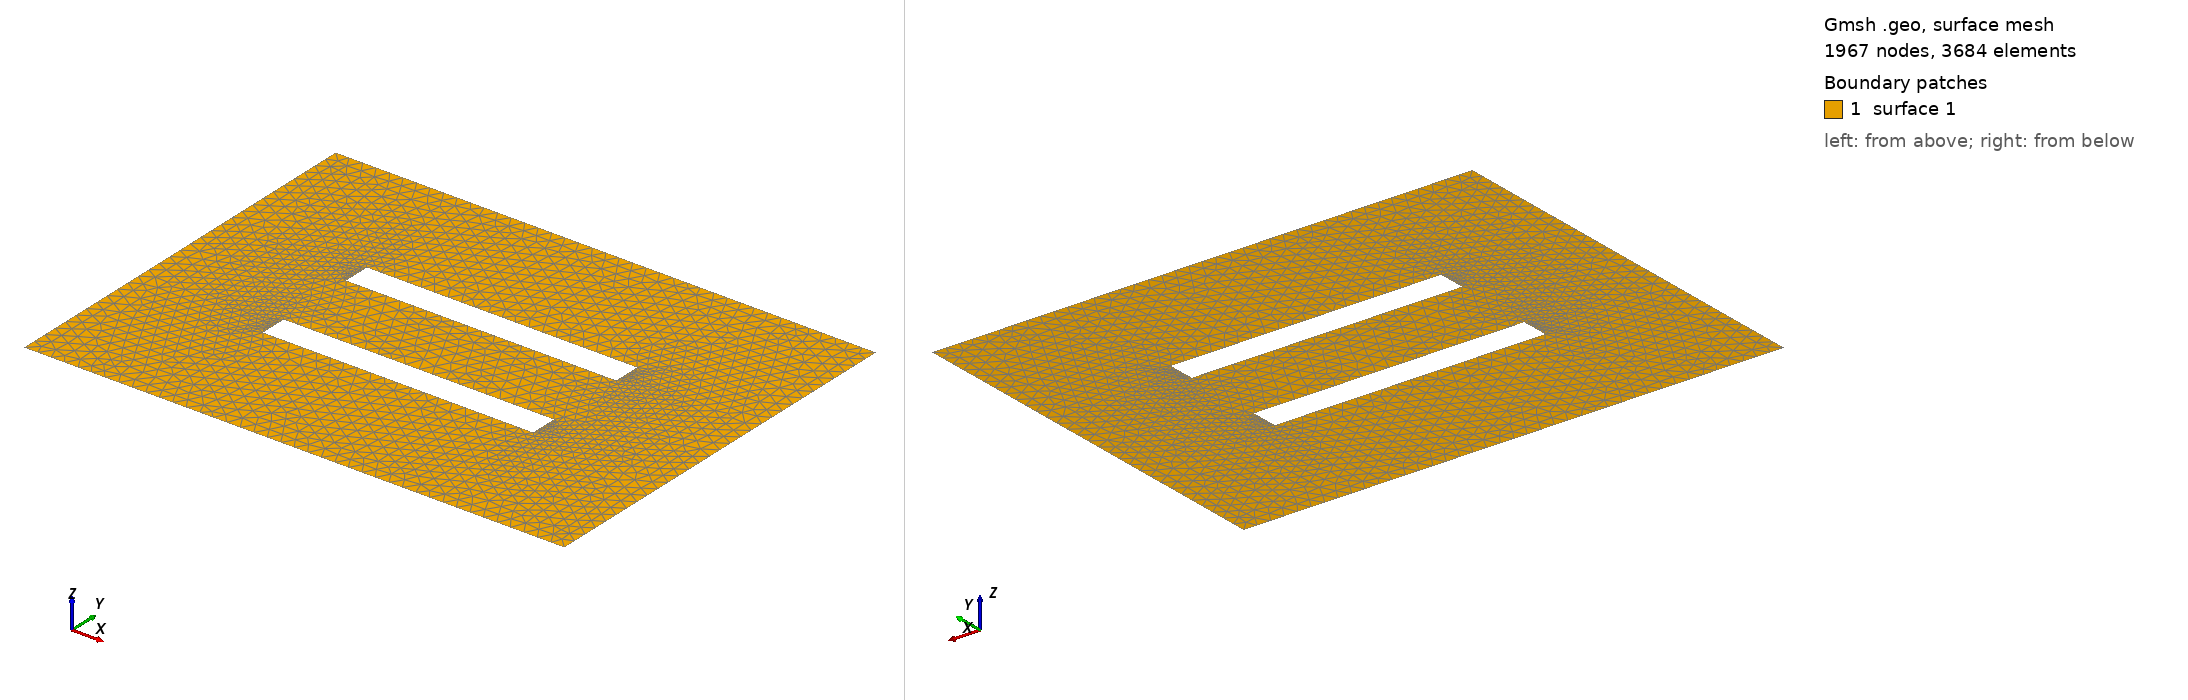

Gmsh geometry script, surface-meshed: 1967 nodes, 3684 surface elements. Boundary patches (legend numbers): 1 surface 1. Left view from above one corner, right view from below the opposite corner. The script declares no physical surfaces, so the legend lists its geometric surfaces. The drawing asked Gmsh for element sizes between 1% and 20% of the model's largest extent; the script's own settings can give other sizes.

=== doubleHole.geo (drawn) ===
// Outside
Lx_out = 2.0;
Ly_out = 1.5;
nx_out = 40;
ny_out = 30;
phi_out = 100.;

// Hole 1
Lx1 = 1.0;
Ly1 = 0.1;
cx1 = 0.0;
cy1 = 0.2;
nx1 = 20;
ny1 = 8;
phi1 = 250.;

// Hole 2
Lx2 = 1.0;
Ly2 = 0.1;
cx2 = 0.0;
cy2 = -0.2;
nx2 = 20;
ny2 = 8;
phi2 = 210.;

// Outside
Point(1) = {-Lx_out/2, -Ly_out/2, 0, 1.0};
Point(2) = {Lx_out/2, -Ly_out/2, 0, 1.0};
Point(3) = {Lx_out/2, Ly_out/2, 0, 1.0};
Point(4) = {-Lx_out/2, Ly_out/2, 0, 1.0};

// Hole 1
Point(5) = {cx1 - Lx1/2, cy1 - Ly1/2, 0, 1.0};
Point(6) = {cx1 - Lx1/2, cy1 + Ly1/2, 0, 1.0};
Point(7) = {cx1 + Lx1/2, cy1 + Ly1/2, 0, 1.0};
Point(8) = {cx1 + Lx1/2, cy1 - Ly1/2, 0, 1.0};

// Hole 2
Point(9) = {cx2 - Lx2/2, cy2 - Ly2/2, 0, 1.0};
Point(10) = {cx2 - Lx2/2, cy2 + Ly2/2, 0, 1.0};
Point(11) = {cx2 + Lx2/2, cy2 + Ly2/2, 0, 1.0};
Point(12) = {cx2 + Lx2/2, cy2 - Ly2/2, 0, 1.0};

// Outside
Line(1) = {1, 2};
Line(2) = {2, 3};
Line(3) = {3, 4};
Line(4) = {4, 1};

// Hole 1
Line(5) = {5, 6};
Line(6) = {6, 7};
Line(7) = {7, 8};
Line(8) = {8, 5};

// Hole 2
Line(9) = {9, 10};
Line(10) = {10, 11};
Line(11) = {11, 12};
Line(12) = {12, 9};

Curve Loop(1) = {4, 1, 2, 3};
Curve Loop(2) = {8, 5, 6, 7};
Curve Loop(3) = {12, 9, 10, 11};

Plane Surface(1) = {1, 2, 3};

Transfinite Curve {1} = nx_out + 1 Using Progression 1;
Transfinite Curve {2} = ny_out + 1 Using Progression 1;
Transfinite Curve {3} = nx_out + 1 Using Progression 1;
Transfinite Curve {4} = ny_out + 1 Using Progression 1;

Transfinite Curve {5} = ny1 + 1 Using Progression 1;
Transfinite Curve {6} = nx1 + 1 Using Progression 1;
Transfinite Curve {7} = ny1 + 1 Using Progression 1;
Transfinite Curve {8} = nx1 + 1 Using Progression 1;

Transfinite Curve {9} = ny2 + 1 Using Progression 1;
Transfinite Curve {10} = nx2 + 1 Using Progression 1;
Transfinite Curve {11} = ny2 + 1 Using Progression 1;
Transfinite Curve {12} = nx2 + 1 Using Progression 1;

//Recombine Surface {1};

Physical Curve("outside", 5) = {1, 2, 3, 4};
Physical Curve("hole1", 6) = {5, 6, 7, 8};
Physical Curve("hole2", 7) = {9, 10, 11, 12};

SetNumber("Boundary Conditions/outside/dirichlet", phi_out);
SetNumber("Boundary Conditions/hole1/dirichlet", phi1);
SetNumber("Boundary Conditions/hole2/dirichlet", phi2);
